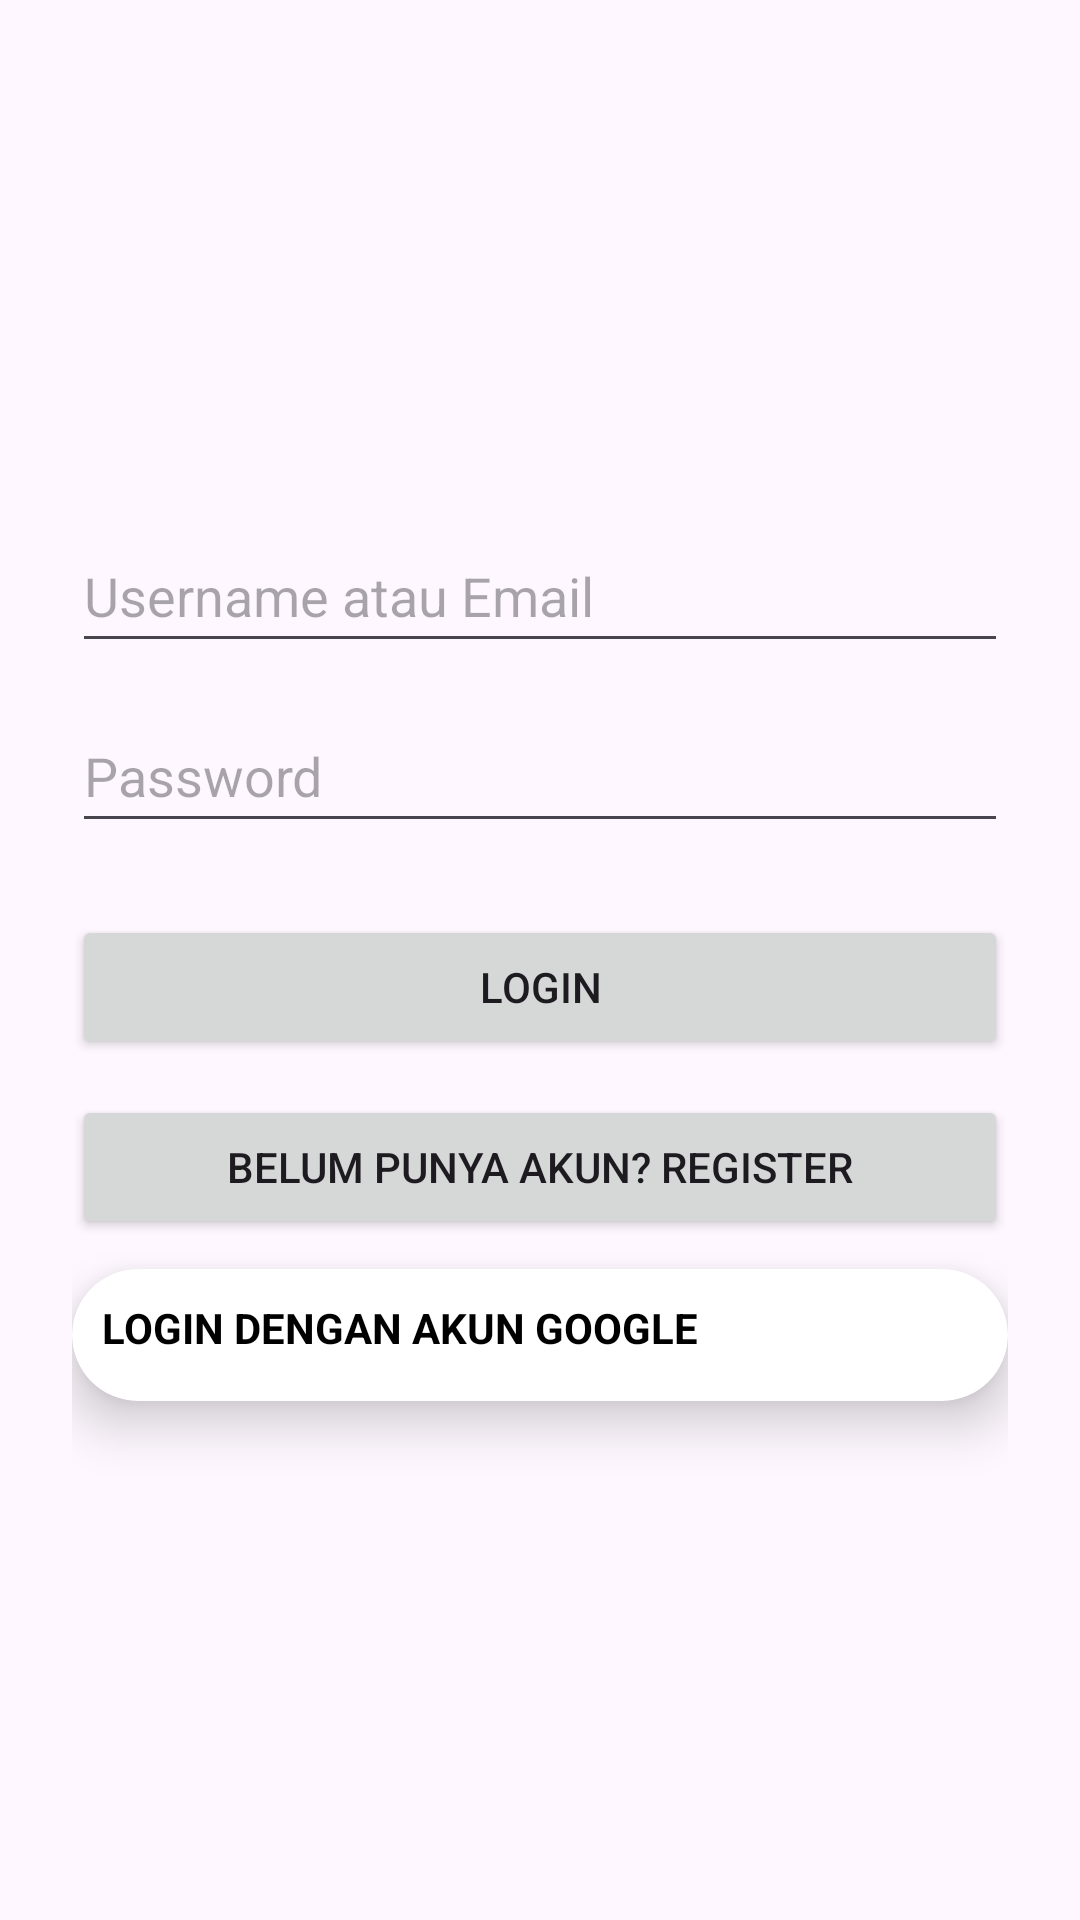

The Android layout XML behind this screen, and the referenced resources:
<!-- AndroidManifest.xml: application theme Theme.Latihan_Praktikum_11 -->
<!-- res/layout/fragment_login.xml -->
<?xml version="1.0" encoding="utf-8"?>
<LinearLayout
    xmlns:android="http://schemas.android.com/apk/res/android"
    xmlns:app="http://schemas.android.com/apk/res-auto"
    android:orientation="vertical"
    android:padding="24dp"
    android:gravity="center"
    android:layout_width="match_parent"
    android:layout_height="match_parent">


    <EditText
        android:minHeight="48dp"
        android:id="@+id/etUsernameOrEmail"
        android:hint="Username atau Email"
        android:layout_width="match_parent"
        android:layout_height="wrap_content" />


    <EditText
        android:minHeight="48dp"
        android:id="@+id/etPassword"
        android:hint="Password"
        android:inputType="textPassword"
        android:layout_width="match_parent"
        android:layout_height="wrap_content"
        android:layout_marginTop="12dp" />


    <Button
        android:id="@+id/btnLogin"
        android:text="Login"
        android:layout_width="match_parent"
        android:layout_height="wrap_content"
        android:layout_marginTop="24dp" />


    <Button
        android:id="@+id/btnGoToRegister"
        android:text="Belum punya akun? Register"
        android:layout_width="match_parent"
        android:layout_height="wrap_content"
        android:layout_marginTop="12dp" />

    <androidx.cardview.widget.CardView
        android:id="@+id/cv"
        android:layout_width="match_parent"
        android:layout_height="wrap_content"
        android:layout_centerInParent="true"
        android:layout_marginTop="10dp"
        android:clickable="true"
        android:focusable="true"
        app:cardCornerRadius="50dp"
        app:cardElevation="10dp">


        <RelativeLayout
            android:layout_width="match_parent"
            android:layout_height="wrap_content"
            android:layout_margin="10dp">
            <TextView
                android:id="@+id/tvLogin"
                android:layout_width="match_parent"
                android:layout_height="wrap_content"
                android:text="LOGIN DENGAN AKUN GOOGLE"
                android:textSize="14sp"
                android:textColor="@color/black"
                android:textStyle="bold"/>

            <ImageView
                android:id="@+id/ivGoogleLogin"
                android:layout_width="24sp"
                android:layout_height="24sp"
                android:layout_alignParentEnd="true"
                android:src="@drawable/google_logo"/>

        </RelativeLayout>

    </androidx.cardview.widget.CardView>


</LinearLayout>
<!-- resources referenced by this layout -->
<resources>
  <style name="Theme.Latihan_Praktikum_11" parent="Base.Theme.Latihan_Praktikum_11" />
  <style name="Base.Theme.Latihan_Praktikum_11" parent="Theme.Material3.DayNight.NoActionBar">
          
          
      </style>
  <!-- not gathered from this repository: default colours our renderer supplied (Android Studio template values) -->
  <color name="black">#FF000000</color>
</resources>
